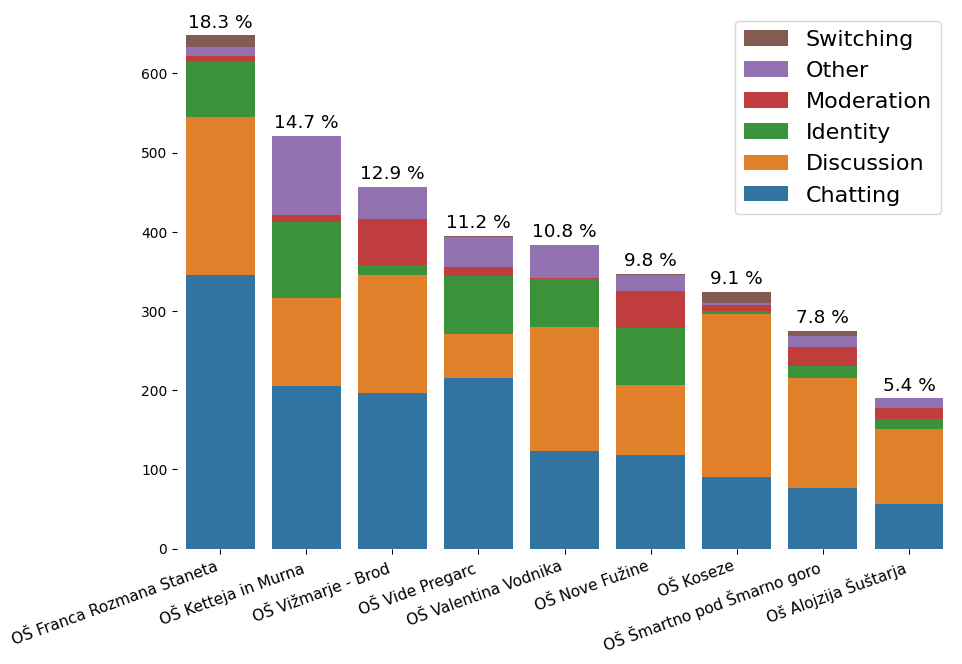

This figure's Python source:
import os
import pandas as pd
import matplotlib.pyplot as plt
import seaborn as sns
import numpy as np


cols = ['School', 'C', 'D', 'I', 'M', 'O', 'S', 'Count', 'Percentage']
data = [['Oš Alojzija Šuštarja', 57, 94, 13, 14, 12, 0, 190, 0.053657159],
['OŠ Franca Rozmana Staneta', 346, 199, 71, 6, 11, 15, 648, 0.182999153],
['OŠ Ketteja in Murna', 206, 110, 97, 8, 100, 0, 521, 0.147133578],
['OŠ Koseze', 91, 205, 4, 8, 2, 14, 324, 0.091499576],
['OŠ Nove Fužine', 118, 89, 71, 47, 21, 1, 347, 0.097994917],
['OŠ Šmartno pod Šmarno goro', 77, 139, 15, 23, 15, 6, 275, 0.077661677],
['OŠ Valentina Vodnika', 123, 157, 60, 2, 42, 0, 384, 0.108443942],
['OŠ Vide Pregarc', 215, 56, 73, 11, 39, 1, 395, 0.111550409],
['OŠ Vižmarje - Brod', 197, 148, 13, 58, 40, 1, 457, 0.129059588]]


df = pd.DataFrame(data, columns=cols)

df['D'] = df['C'] + df['D']
df['I'] = df['D'] + df['I']
df['M'] = df['I'] + df['M']
df['O'] = df['M'] + df['O']
df['S'] = df['O'] + df['S']
df['Percentage'] *= 100

df = df.sort_values(by='Count', ascending=False)
df.reset_index(drop=True, inplace=True)
df.head
# DATA END

f, ax = plt.subplots(figsize=(10, 7))
sns.despine(f, left=True, bottom=True)

bg_color = 'white'
sns.set(rc={"font.style":"normal",
            "axes.facecolor":bg_color,
            "figure.facecolor":bg_color,
            "text.color":"black",
            "xtick.color":"black",
            "ytick.color":"black",
            "axes.labelcolor":"black",
            "axes.grid":False,
            'axes.labelsize':16,
            'figure.figsize':(10.0, 7.0),
            'xtick.labelsize':19,
            'font.size':16,
            'ytick.labelsize':14})

color_palette = sns.color_palette("tab10")
sns.barplot(data=df, y = 'S', x = 'School', color = color_palette[5], linewidth=0, dodge=False, label='Switching')
sns.barplot(data=df, y = 'O', x = 'School', color = color_palette[4], linewidth=0, dodge=False, label='Other')
sns.barplot(data=df, y = 'M', x = 'School', color = color_palette[3], linewidth=0, dodge=False, label='Moderation')
sns.barplot(data=df, y = 'I', x = 'School', color = color_palette[2], linewidth=0, dodge=False, label='Identity')
sns.barplot(data=df, y = 'D', x = 'School', color = color_palette[1], linewidth=0, dodge=False, label='Discussion')
sns.barplot(data=df, y = 'C', x = 'School', color = color_palette[0], linewidth=0, dodge=False, label='Chatting')


pos = range(len(df['Count']))
for tick,label in zip(pos,ax.get_xticklabels()):
    ax.text(pos[tick], df['Count'][tick] + 10, f"{df['Percentage'][tick]:.1f} %", horizontalalignment='center', fontsize='small')

ax.legend(ncol=1, loc="upper right", frameon=True, fontsize='medium')
#leg = p.get_legend()
#leg.set_title("")
#labs = leg.texts
#labs[0].set_fontsize(16)
#labs[1].set_fontsize(16)
#labs[2].set_fontsize(16)
ax.axes.xaxis.label.set_text("")
ax.axes.yaxis.label.set_text("")
#plt.savefig(os.path.join('../results', 'feature_importance.png'), format='png')

ax.set_xticklabels(ax.get_xticklabels(), rotation=20, ha='right', fontsize='x-small')


plt.show()